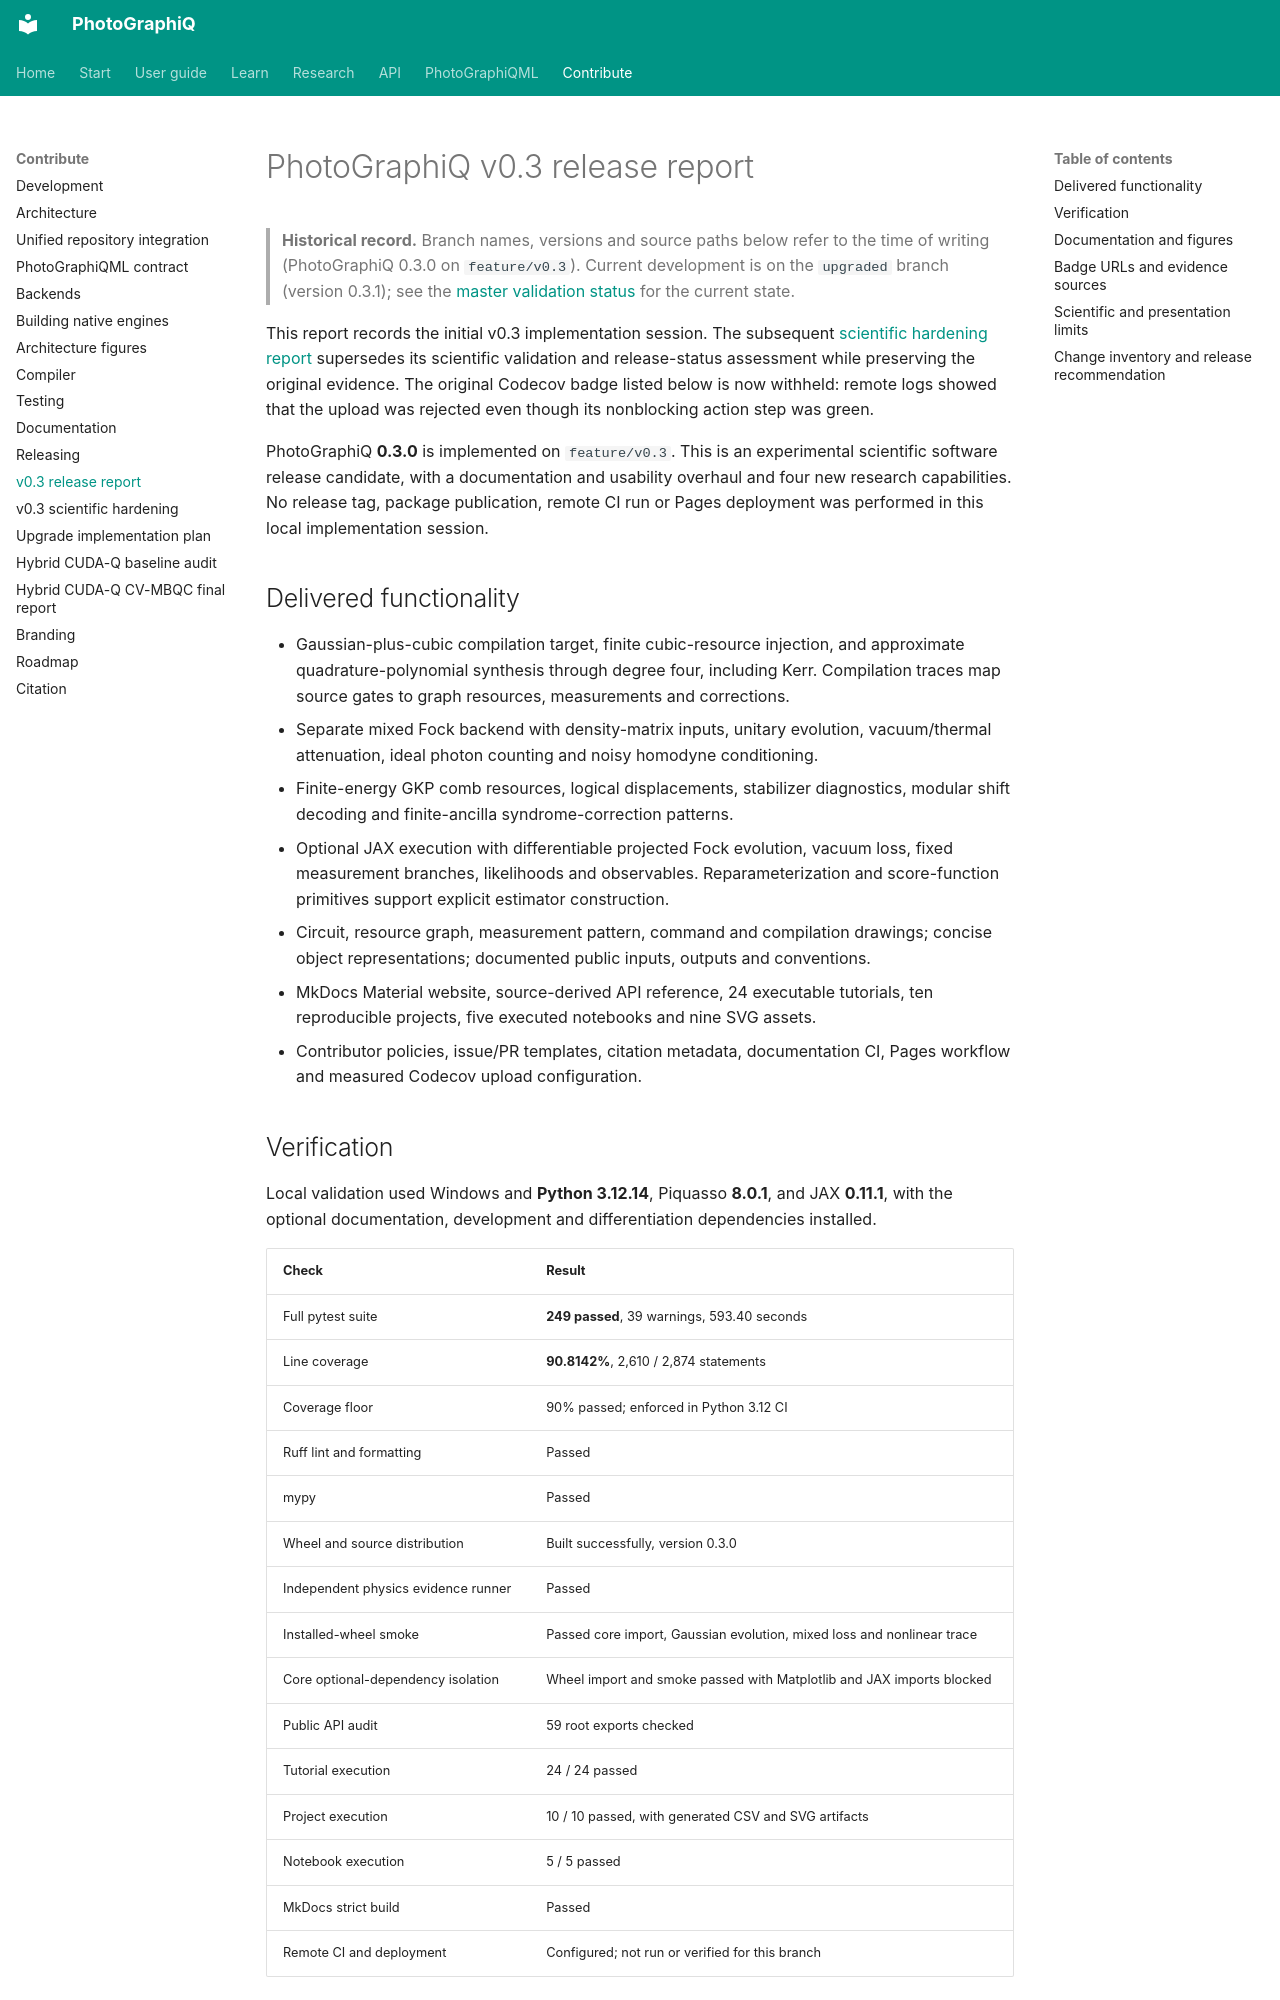

repository: chinmoybiswasdeep/PhotoGraphiQ · page: development/v0.3-release-report/index.html · generator: mkdocs

# PhotoGraphiQ v0.3 release report

> **Historical record.** Branch names, versions and source paths below refer to the time of writing (PhotoGraphiQ 0.3.0 on `feature/v0.3`). Current development is on the `upgraded` branch (version 0.3.1); see the [master validation status](../validation/MASTER_VALIDATION_STATUS.md) for the current state.

This report records the initial v0.3 implementation session. The subsequent
[scientific hardening report](v0.3-scientific-hardening.md) supersedes its scientific
validation and release-status assessment while preserving the original evidence.
The original Codecov badge listed below is now withheld: remote logs showed that
the upload was rejected even though its nonblocking action step was green.

PhotoGraphiQ **0.3.0** is implemented on `feature/v0.3`. This is an experimental
scientific software release candidate, with a documentation and usability overhaul
and four new research capabilities. No release tag, package publication, remote CI
run or Pages deployment was performed in this local implementation session.

## Delivered functionality

- Gaussian-plus-cubic compilation target, finite cubic-resource injection, and
  approximate quadrature-polynomial synthesis through degree four, including Kerr.
  Compilation traces map source gates to graph resources, measurements and corrections.
- Separate mixed Fock backend with density-matrix inputs, unitary evolution,
  vacuum/thermal attenuation, ideal photon counting and noisy homodyne conditioning.
- Finite-energy GKP comb resources, logical displacements, stabilizer diagnostics,
  modular shift decoding and finite-ancilla syndrome-correction patterns.
- Optional JAX execution with differentiable projected Fock evolution, vacuum loss,
  fixed measurement branches, likelihoods and observables. Reparameterization and
  score-function primitives support explicit estimator construction.
- Circuit, resource graph, measurement pattern, command and compilation drawings;
  concise object representations; documented public inputs, outputs and conventions.
- MkDocs Material website, source-derived API reference, 24 executable tutorials,
  ten reproducible projects, five executed notebooks and nine SVG assets.
- Contributor policies, issue/PR templates, citation metadata, documentation CI,
  Pages workflow and measured Codecov upload configuration.
